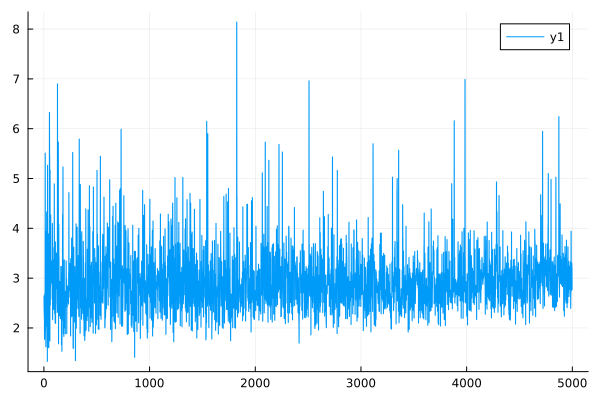

Source data for this figure (header and first rows):
0	2.64249157655011
1	2.641
2	2.351
3	2.35
4	2.203
5	2.202
6	1.771
7	1.771
8	2.692
9	2.692
10	1.942
11	1.942
12	5.51
13	5.509
14	3.429
15	3.427
16	3.951
17	3.949
18	1.623
19	1.623
20	2.648
21	2.647
22	3.591
23	3.59
24	3.096
25	3.095
26	4.329
27	4.328
28	2.038
29	2.037
30	2.466
31	2.465
32	1.328
33	1.328
34	5.265
35	5.264
36	1.611
37	1.61
38	2.903
39	2.902
40	2.163
41	2.162
42	3.291
43	3.29
44	3.889
45	3.888
46	1.602
47	1.601
48	2.337
49	2.336
50	3.738
51	3.737
52	6.328
53	6.325
54	5.457
55	5.455
56	1.741
57	1.741
58	5.169
59	5.167
60	2.461
... 4,940 more rows
